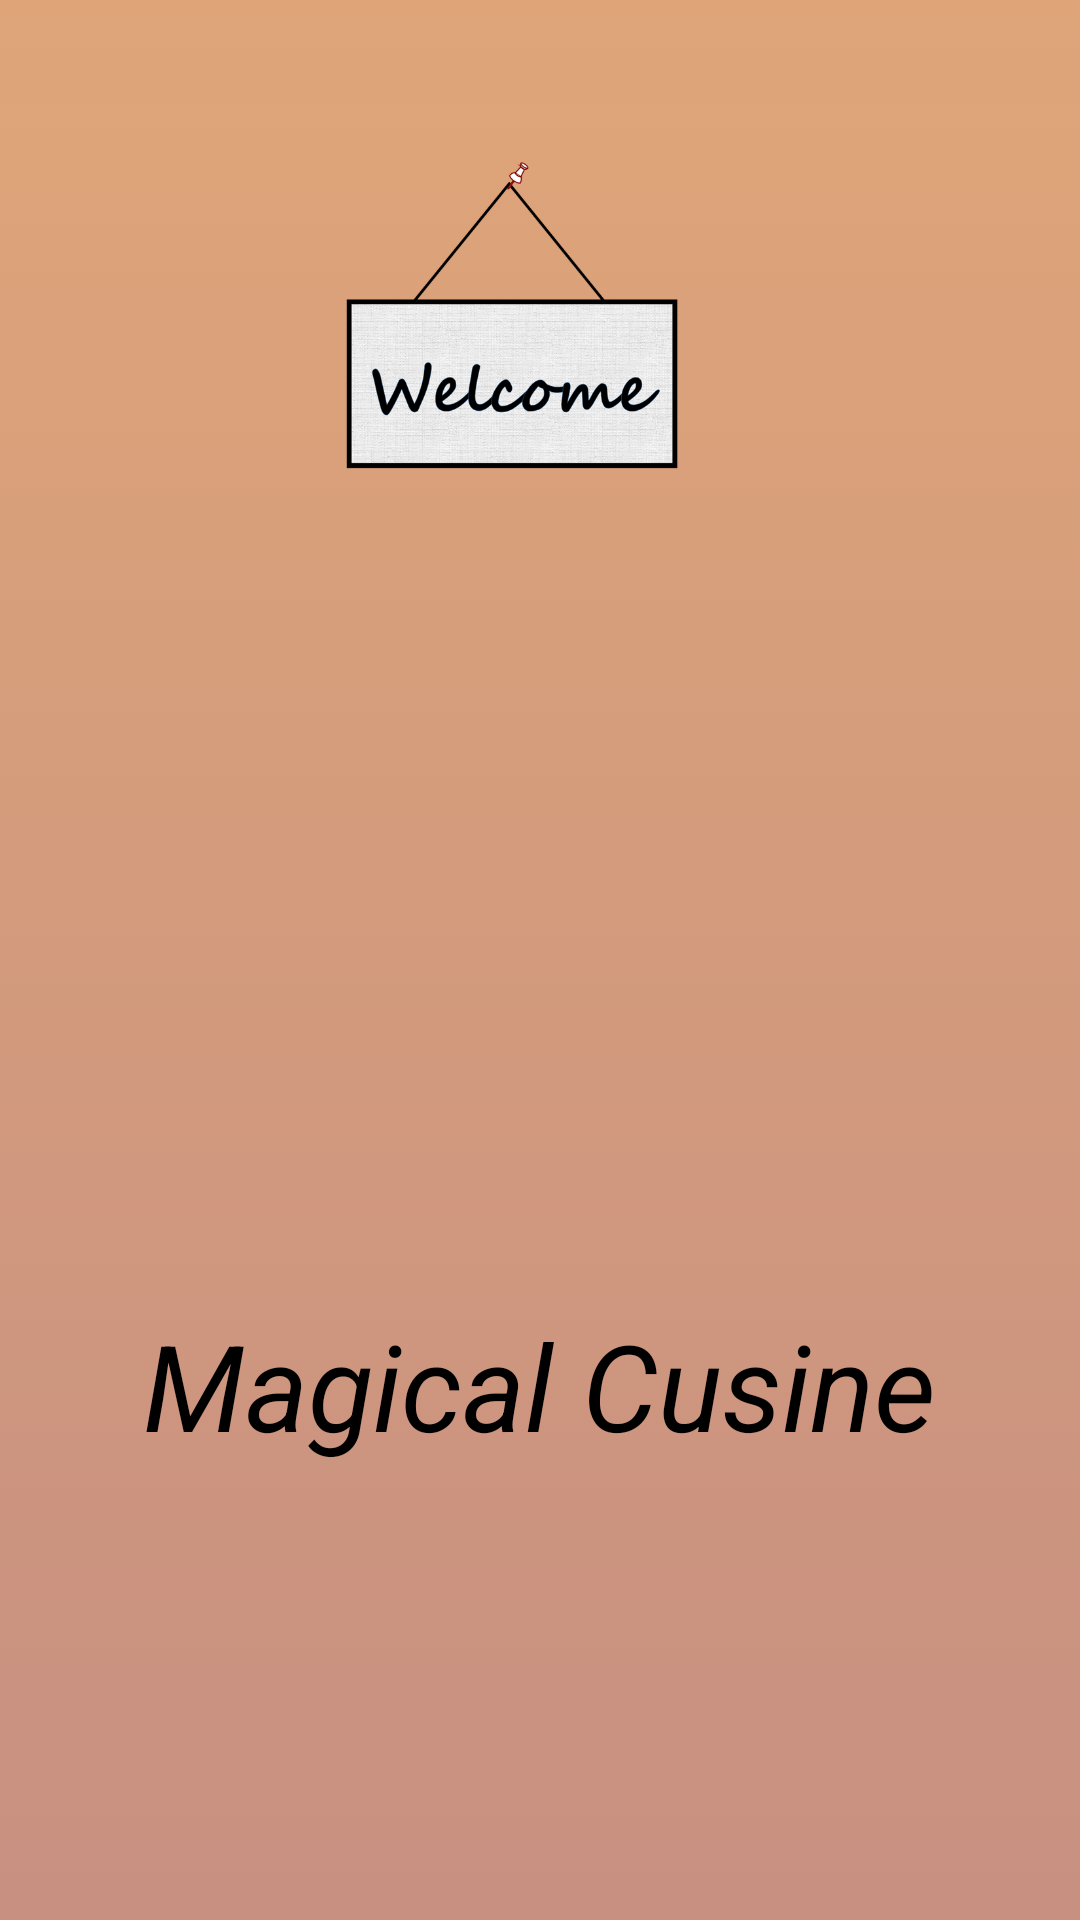

Layout XML and referenced resources for this Android screen:
<!-- AndroidManifest.xml: activity theme splashScreenTheme -->
<!-- res/layout/activity_splash_screen.xml -->
<?xml version="1.0" encoding="utf-8"?>

<RelativeLayout xmlns:android="http://schemas.android.com/apk/res/android"
    xmlns:app="http://schemas.android.com/apk/res-auto"
    xmlns:tools="http://schemas.android.com/tools"
    android:layout_width="match_parent"
    android:layout_height="match_parent"
    tools:context=".SplashScreenActivity"
    android:background="@drawable/gradient_bacground">

    <ImageView android:id="@+id/chef1"
        android:layout_width="200dp"
        android:layout_height="200dp"

        android:layout_centerInParent="true"

        android:src="@drawable/chef" />

    <ImageView
        android:id="@+id/img_welcome"
        android:layout_width="240dp"
        android:layout_height="320dp"

        android:layout_above="@id/chef1"
        android:layout_centerInParent="true"


        android:src="@drawable/welcome_img" />

    <TextView
        android:layout_width="wrap_content"
        android:layout_height="wrap_content"
        android:layout_below="@id/chef1"
        android:textColor="#000000"
        android:textSize="40sp"
        android:layout_marginTop="10dp"
        android:padding="5dp"
        android:text="@string/magical_cusine"
        android:layout_centerInParent="true"
        android:textStyle="italic"
        />


</RelativeLayout>
<!-- resources referenced by this layout -->
<resources>
  <!-- drawable gradient_bacground (drawable) -->
  <?xml version="1.0" encoding="utf-8"?>
  
  <selector xmlns:android="http://schemas.android.com/apk/res/android">
      <item>
          <shape>
              <gradient android:angle="90" android:startColor="@color/first" android:endColor="@color/second" android:type="linear"/>
          </shape>
      </item>
  
  </selector>
  <!-- drawable welcome_img: png bitmap (drawable, 176732 bytes) -->
  <string name="magical_cusine">Magical Cusine</string>
  <style name="splashScreenTheme" parent="Theme.AppCompat.Light.NoActionBar">
          
          <item name="colorPrimary">#ff7f50</item>
          <item name="colorPrimaryDark">#ff7f50</item>
          <item name="colorAccent">@color/colorAccent</item>
      </style>
  <color name="first">#c79081</color>
  <color name="second">#dfa579</color>
  <color name="colorAccent">#03DAC5</color>
</resources>
